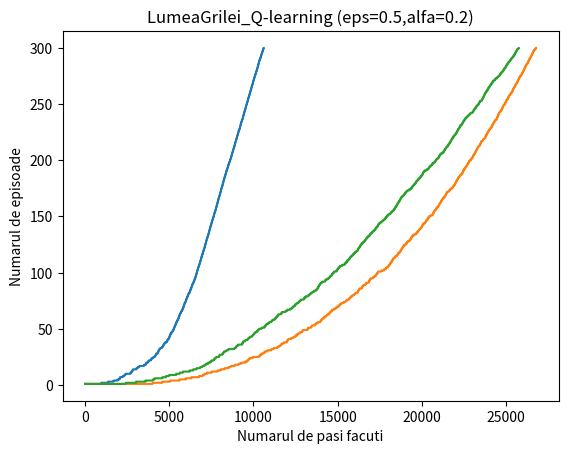
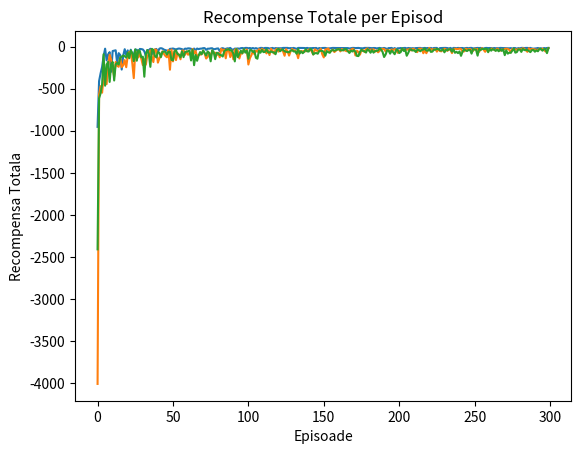

These charts were generated, in order, by the following Python code:
import numpy as np
import pylab as pl
import matplotlib.pyplot as plt
import time

dictionar_q = {}


class LumeaGrilei(object):

    def __init__(self):
        super(LumeaGrilei, self).__init__()
        self.start = 0
        self.sosire = 0
        self.randuri = 7
        self.coloane = 10
        self.x_max = self.coloane - 1
        self.y_max = self.randuri - 1
        self.vant_1 = [3, 4, 5, 8]
        self.vant_2 = [6, 7]
        self.lista_actiuni = ['N', 'E', 'S', 'V']

    def celula(self, poz):
        return poz[1] + self.coloane * poz[0]

    def seteazaTerminal(self, stareStart, stareSosire):
        self.start = self.celula(stareStart)
        self.sosire = self.celula(stareSosire)

    def urmatoareaStare(self, stare, actiune):
        x = stare % self.coloane
        y = (stare - x) / self.coloane
        del_x = 0
        del_y = 0
        if actiune == 'E':
            del_x = 1
        elif actiune == 'V':
            del_x = -1
        elif actiune == 'N':
            del_y = -1
        elif actiune == 'S':
            del_y = 1
        else:
            raise ('Actiune Invalida! Actiunile trebuie sa fie in: ', self.lista_actiuni)
        nou_x = max(0, min(x + del_x, self.x_max))
        nou_y = max(0, min(y + del_y, self.y_max))
        if nou_x in self.vant_1:
            nou_y = max(0, nou_y - 1)
        if nou_x in self.vant_2:
            nou_y = max(0, nou_y - 2)

        return self.celula((nou_y, nou_x))

    def verificaTerminal(self, stare):
        return stare == self.sosire

    def functieRecompensa(self, stare_urmatoare):
        if stare_urmatoare == self.sosire:
            return 0
        else:
            return -1


def caleTraiectorie(lume, traiectorie):
    harta_lume = np.zeros((lume.randuri, lume.coloane))
    for i, stare in enumerate(traiectorie):
        x = int(stare % lume.coloane)
        y = int((stare - x) / lume.coloane)
        harta_lume[y, x] = i + 1
    print(harta_lume)
    print("\n")


def LumeaGrilei_QLearning(lume, stareStart, stareSosire, alfa, gamma=1, ep_max=300, eps=0.1):
    lume.seteazaTerminal(stareStart, stareSosire)

    for stare in range(lume.randuri * lume.coloane):
        dictionar_q[stare] = {}
        for act in lume.lista_actiuni:
            if lume.verificaTerminal(stare):
                dictionar_q[stare][act] = 0
            else:
                dictionar_q[stare][act] = np.random.rand()

    def actiuneLacom(_dictionar_q):
        act_lacom = ''
        max_q = -1e10
        for act in lume.lista_actiuni:
            if _dictionar_q[act] > max_q:
                act_lacom = act
                max_q = _dictionar_q[act]
        return act_lacom

    def epsLacom(episod, dictionar_q):
        m = len(lume.lista_actiuni)
        act_lacom = actiuneLacom(dictionar_q)
        p = []
        for act in lume.lista_actiuni:
            if act == act_lacom:
                p.append((eps * 1. / m) + 1 - eps)
            else:
                p.append(eps * 1. / m)
        alegere = np.random.choice(lume.lista_actiuni, size=1, p=p)
        return alegere[0]

    ep_cu_pas = []
    traiectorie = []
    recompense_totale = []
    for ep in range(1, ep_max + 1):
        s = lume.start
        traiectorie = []
        recompensa_totala = 0
        while not lume.verificaTerminal(s):
            act = epsLacom(ep, dictionar_q[s])
            s_urm = lume.urmatoareaStare(s, act)
            recompensa = lume.functieRecompensa(s_urm)

            recompensa_totala += recompensa

            act_urm = actiuneLacom(dictionar_q[s_urm])
            dictionar_q[s][act] += alfa * (recompensa + gamma * dictionar_q[s_urm][act_urm] - dictionar_q[s][act])

            traiectorie.append(s)

            s = s_urm
            ep_cu_pas.append(ep)
        traiectorie.append(lume.sosire)
        recompense_totale.append(recompensa_totala)
    return traiectorie, ep_cu_pas, recompense_totale


def afiseazaPolitica(lume):
    harta_politicii = np.full((lume.randuri, lume.coloane), ' ')
    for stare in range(lume.randuri * lume.coloane):
        if lume.verificaTerminal(stare):
            harta_politicii[stare // lume.coloane][stare % lume.coloane] = 'G'
        else:
            cea_mai_buna_actiune = max(dictionar_q[stare], key=dictionar_q[stare].get)
            harta_politicii[stare // lume.coloane][stare % lume.coloane] = cea_mai_buna_actiune[0]
    print(harta_politicii)


def incearca_caz_1(timp_start, lume, stareStart, stareSosire, alfa, gamma, ep_max, eps):
    traiectorie, ep_cu_pas, recompense_totale = LumeaGrilei_QLearning(lume, stareStart, stareSosire, alfa, gamma,
                                                                      ep_max, eps)
    print("Timp scurs pentru cazul 1: ", time.time() - timp_start)
    print(f"Numarul de miscari: {len(traiectorie)}")
    caleTraiectorie(lume, traiectorie)
    pl.figure(1)
    pl.plot(ep_cu_pas)
    plt.title('LumeaGrilei_Q-learning (eps=0.1,alfa=0.1)')
    pl.xlabel("Numarul de pasi facuti")
    pl.ylabel("Numarul de episoade")
    pl.show()
    pl.figure(2)
    pl.plot(recompense_totale)
    plt.title('Recompense Totale per Episod')
    pl.xlabel("Episoade")
    pl.ylabel("Recompensa Totala")
    pl.show()


def incearca_caz_2(timp_start, lume, stareStart, stareSosire, alfa, gamma, ep_max, eps):
    traiectorie, ep_cu_pas, recompense_totale = LumeaGrilei_QLearning(lume, stareStart, stareSosire, alfa, gamma,
                                                                      ep_max, eps)
    print("Timp scurs pentru cazul 2: ", time.time() - timp_start)
    print(f"Numarul de miscari: {len(traiectorie)}")
    caleTraiectorie(lume, traiectorie)
    pl.figure(1)
    pl.plot(ep_cu_pas)
    plt.title('LumeaGrilei_Q-learning (eps=0.2,alfa=0.1)')
    pl.xlabel("Numarul de pasi facuti")
    pl.ylabel("Numarul de episoade")
    pl.show()
    pl.figure(2)
    pl.plot(recompense_totale)
    plt.title('Recompense Totale per Episod')
    pl.xlabel("Episoade")
    pl.ylabel("Recompensa Totala")
    pl.show()


def incearca_caz_3(timp_start, lume, stareStart, stareSosire, alfa, gamma, ep_max, eps):
    traiectorie, ep_cu_pas, recompense_totale = LumeaGrilei_QLearning(lume, stareStart, stareSosire, alfa, gamma,
                                                                      ep_max, eps)
    print("Timp scurs pentru cazul 3: ", time.time() - timp_start)
    print(f"Numarul de miscari: {len(traiectorie)}")
    caleTraiectorie(lume, traiectorie)
    pl.figure(1)
    pl.plot(ep_cu_pas)
    plt.title('LumeaGrilei_Q-learning (eps=0.5,alfa=0.2)')
    pl.xlabel("Numarul de pasi facuti")
    pl.ylabel("Numarul de episoade")
    pl.show()
    pl.figure(2)
    pl.plot(recompense_totale)
    plt.title('Recompense Totale per Episod')
    pl.xlabel("Episoade")
    pl.ylabel("Recompensa Totala")
    pl.show()


if __name__ == '__main__':
    start = (3, 0)
    sosire = (3, 7)
    lume = LumeaGrilei()

    timp_start = time.time()
    incearca_caz_1(timp_start, lume, stareStart=start, stareSosire=sosire, alfa=0.5, gamma=1, ep_max=300, eps=0.1)
    afiseazaPolitica(lume)
    timp_start = time.time()
    incearca_caz_2(timp_start, lume, stareStart=start, stareSosire=sosire, alfa=0.1, gamma=1, ep_max=300, eps=0.2)
    afiseazaPolitica(lume)
    timp_start = time.time()
    incearca_caz_3(timp_start, lume, stareStart=start, stareSosire=sosire, alfa=0.2, gamma=1, ep_max=300, eps=0.5)
    afiseazaPolitica(lume)
